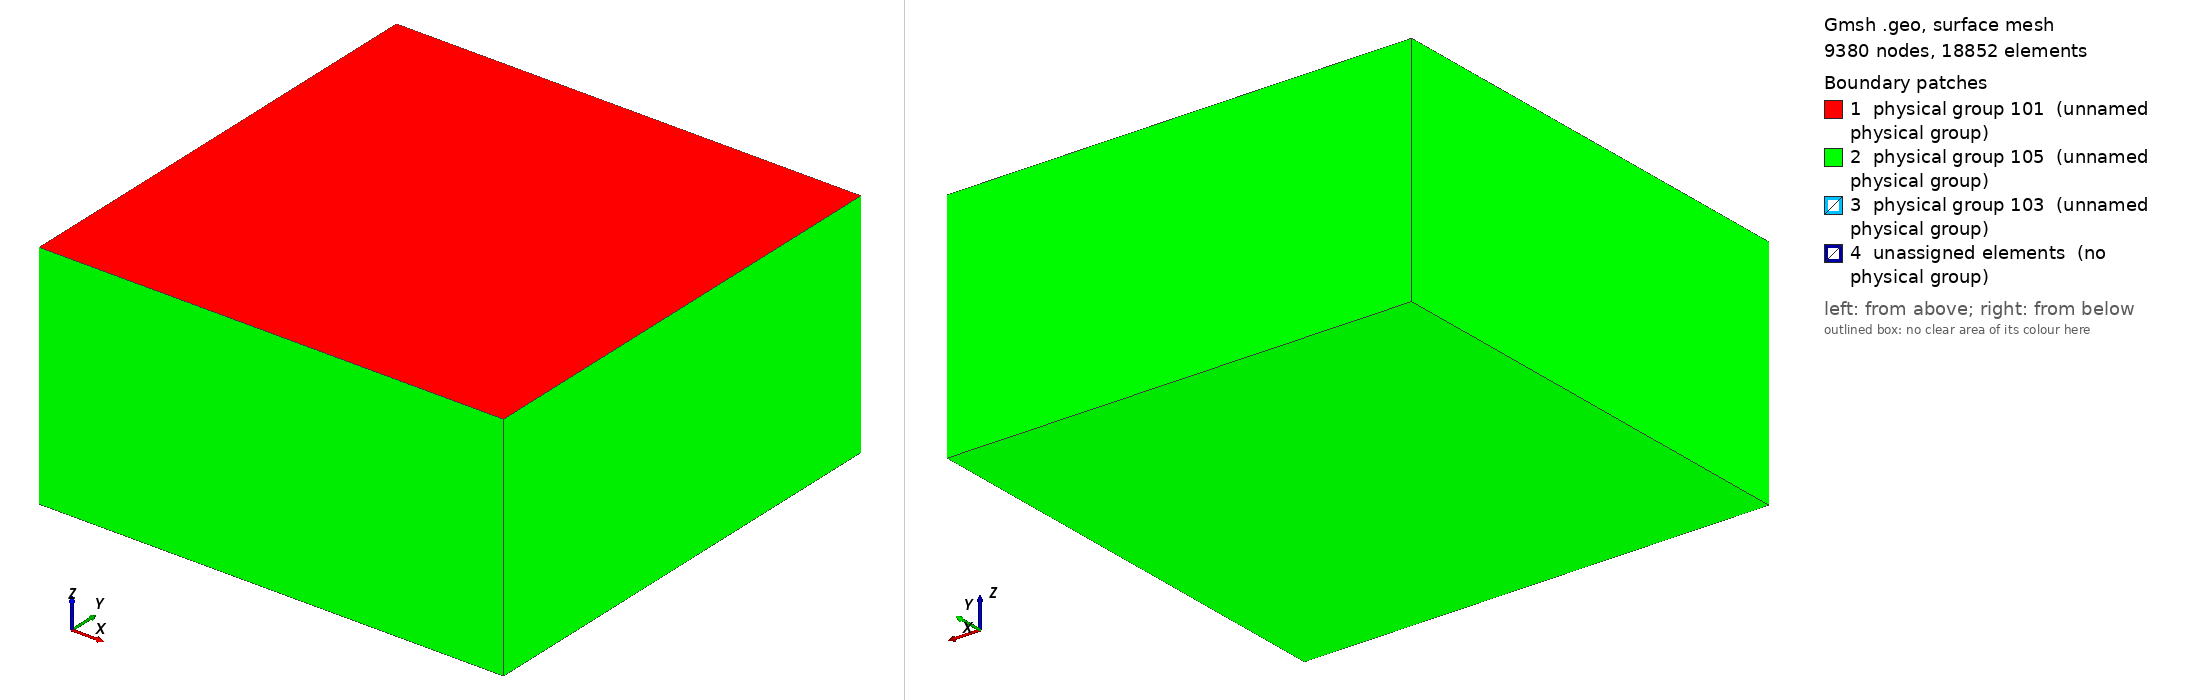

Gmsh geometry script, surface-meshed: 9380 nodes, 18852 surface elements. Boundary patches (legend numbers): 1 physical group 101 (unnamed physical group), 2 physical group 105 (unnamed physical group), 3 physical group 103 (unnamed physical group), 4 unassigned elements (no physical group). Left view from above one corner, right view from below the opposite corner. Legend entries are the model's physical surfaces; 'unassigned elements' are surfaces in no physical group. The drawing asked Gmsh for element sizes between 1% and 20% of the model's largest extent; the script's own settings can give other sizes.

=== tpv12_200m.geo (drawn) ===
// SCEC TPV12 mesh, 200 m fault resolution (complex-geometries plan rev 2,
// Section 6; Chunhui Zhao 2026-10-20).  Built from
// tpv205/mesh/tpv2053d_200m.geo (box, size field, tags) with the TPV12
// fault: planar, 60 deg dip toward +Y, 30 km along strike (X in
// [-15, 15] km) by 15 km down-dip, trace on the X axis at Z = 0
// (TPV12_13_Description_v6.pdf).  Two lines are embedded in the fault:
//   - the stress jump at 13.8 km down-dip (depth 11951.15 m), so that
//     [prestress_depth_table] sees no fault face across it (option O1);
//   - the border of the 3 km x 3 km nucleation square centred 12 km
//     down-dip (mu_s = 0.54 inside), so each face is inside or outside.
// Outside the 30 x 15 km rectangle there is no fault: the medium is the
// strength barrier.  Built-in kernel only (no OpenCASCADE).  Tags: 101 free
// surface, 103 fault, 105 absorbing.
//   gmsh -3 tpv12_200m.geo -format msh22 -o tpv12_200m.msh

lc = 5e3;
lc_fault = 200;

Fault_length = 30e3;
Fault_width = 15e3;
Fault_dip = 60*Pi/180.;
W_jump = 13.8e3;          // down-dip distance of the stress jump
W_nucl = 12e3;            // down-dip centre of the nucleation square
R_nucl = 1.5e3;           // half side of the nucleation square

Xmax = 60e3;
Xmin = -Xmax;
Ymin = -Xmax +  0.5 * Fault_width  *Cos(Fault_dip);
Ymax =  Xmax + 0.5 * Fault_width  *Cos(Fault_dip);
Zmin = -Xmax;

// Create the Volume
Point(1) = {Xmin, Ymin, 0, lc};
Point(2) = {Xmin, Ymax, 0, lc};
Point(3) = {Xmax, Ymax, 0, lc};
Point(4) = {Xmax, Ymin, 0, lc};
Line(1) = {1, 2};
Line(2) = {2, 3};
Line(3) = {3, 4};
Line(4) = {4, 1};
Curve Loop(5) = {1,2,3,4};
Plane Surface(1) = {5};
Extrude {0,0, Zmin} { Surface{1}; }

// Create the fault: trace (101-102), jump line (104-105), bottom (100-103)
Point(100) = {-0.5*Fault_length, Fault_width*Cos(Fault_dip), -Fault_width*Sin(Fault_dip), lc};
Point(101) = {-0.5*Fault_length, 0, 0, lc};
Point(102) = { 0.5*Fault_length, 0, 0, lc};
Point(103) = { 0.5*Fault_length, Fault_width*Cos(Fault_dip), -Fault_width*Sin(Fault_dip), lc};
Point(104) = {-0.5*Fault_length, W_jump*Cos(Fault_dip), -W_jump*Sin(Fault_dip), lc};
Point(105) = { 0.5*Fault_length, W_jump*Cos(Fault_dip), -W_jump*Sin(Fault_dip), lc};
Line(101) = {101, 102};
Line{101} In Surface{1};
Line(102) = {102, 105};
Line(104) = {105, 104};
Line(105) = {104, 101};
Line(106) = {105, 103};
Line(103) = {103, 100};
Line(107) = {100, 104};

// Nucleation square: X in [-R, R], down-dip in [W_nucl - R, W_nucl + R]
Point(201) = { R_nucl, (W_nucl + R_nucl)*Cos(Fault_dip), -(W_nucl + R_nucl)*Sin(Fault_dip), lc};
Point(202) = { R_nucl, (W_nucl - R_nucl)*Cos(Fault_dip), -(W_nucl - R_nucl)*Sin(Fault_dip), lc};
Point(203) = {-R_nucl, (W_nucl - R_nucl)*Cos(Fault_dip), -(W_nucl - R_nucl)*Sin(Fault_dip), lc};
Point(204) = {-R_nucl, (W_nucl + R_nucl)*Cos(Fault_dip), -(W_nucl + R_nucl)*Sin(Fault_dip), lc};
Line(200) = {201, 202};
Line(201) = {202, 203};
Line(202) = {203, 204};
Line(203) = {204, 201};
Curve Loop(204) = {200,201,202,203};
Plane Surface(200) = {204};

// upper part (trace to the jump, with the nucleation square cut out) and
// the strip below the jump
Curve Loop(105) = {101,102,104,105};
Plane Surface(100) = {105, 204};
Curve Loop(115) = {-104,106,103,107};
Plane Surface(110) = {115};

// There is a bug in "Attractor", we need to define a Ruled surface in FaceList
Line Loop(106) = {101,102,104,105};
Ruled Surface(101) = {106};
Line Loop(116) = {-104,106,103,107};
Ruled Surface(111) = {116};

Surface{100,110,200} In Volume{1};

// Managing coarsening away from the fault (as tpv2053d_200m.geo)
Field[1] = Distance;
Field[1].FacesList = {101, 111};

Field[2] = MathEval;
Field[2].F = Sprintf("0.05*F1 +(F1/2.5e3)^2 + %g", lc_fault);

// Equivalent of propagation size on element
Field[6] = Threshold;
Field[6].IField = 1;
Field[6].LcMin = lc_fault;
Field[6].LcMax = lc;
Field[6].DistMin = 2*lc_fault;
Field[6].DistMax = 2*lc_fault+0.001;

Field[7] = Min;
Field[7].FieldsList = {2,6};

Background Field = 7;

Physical Surface(101) = {1};
Physical Surface(103) = {100,110,200};
// the extruded box faces (sides and bottom), numbered as in tpv2053d_200m.geo
Physical Surface(105) = {14,18,22,26,27};

Physical Volume(1) = {1};
Mesh.MshFileVersion = 2.2;
